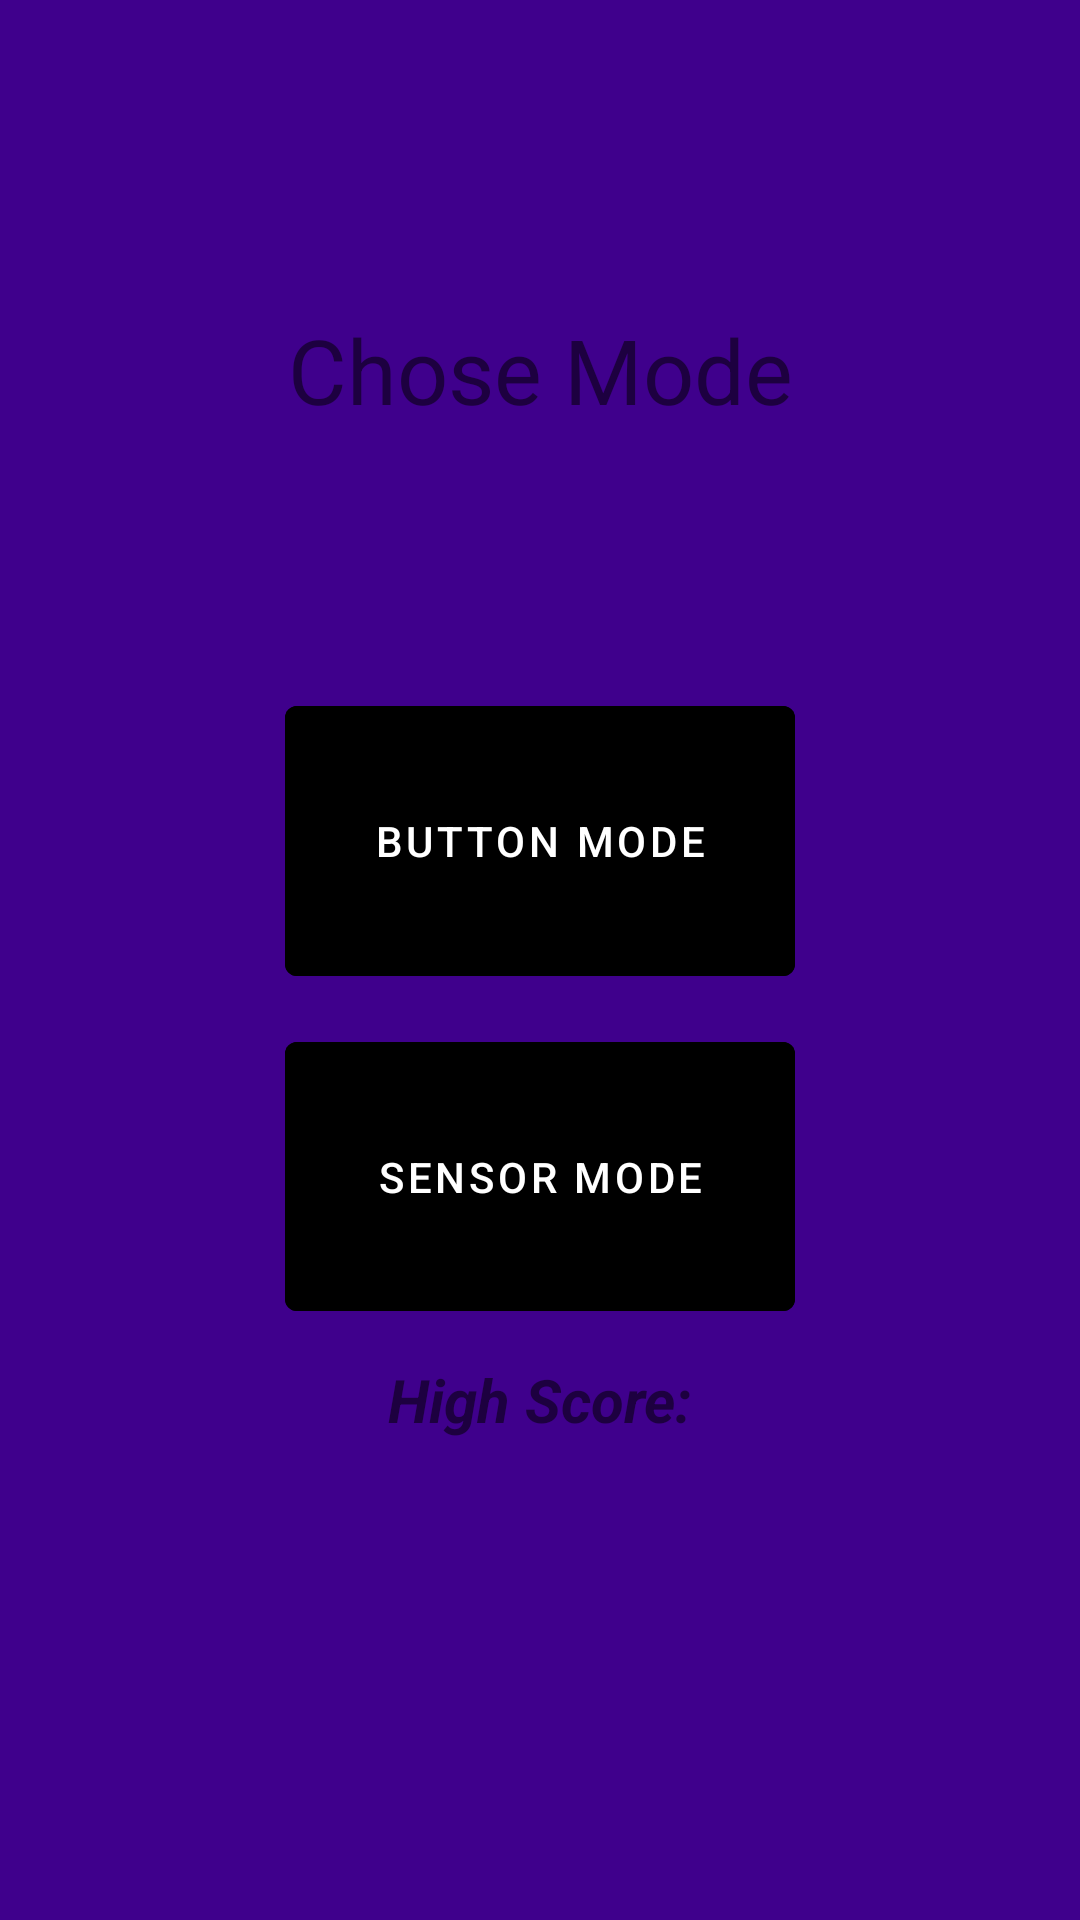

This screen was rendered from an Android layout file. Write that file and the resources it references.
<!-- AndroidManifest.xml: application theme Theme.Dodge2 -->
<!-- res/layout/activity_menu.xml -->
<?xml version="1.0" encoding="utf-8"?>
<androidx.constraintlayout.widget.ConstraintLayout xmlns:android="http://schemas.android.com/apk/res/android"
    xmlns:app="http://schemas.android.com/apk/res-auto"
    xmlns:tools="http://schemas.android.com/tools"
    android:layout_width="match_parent"
    android:background="@color/purple_300"
    android:layout_height="match_parent">

    <com.google.android.material.textview.MaterialTextView

        android:id="@+id/textView"
        android:layout_width="wrap_content"
        android:layout_height="wrap_content"
        android:layout_marginTop="103dp"
        android:layout_marginBottom="86dp"
        android:textAlignment="center"
        android:text="Chose Mode"
        android:textSize="30dp"

        app:layout_constraintBottom_toTopOf="@+id/button2"
        app:layout_constraintEnd_toEndOf="parent"
        app:layout_constraintStart_toStartOf="parent"
        app:layout_constraintTop_toTopOf="parent" />



    <com.google.android.material.button.MaterialButton
        android:id="@+id/button2"
        android:layout_width="170dp"
        android:layout_height="0dp"
        android:layout_marginBottom="10dp"
        android:text=" Button Mode "
        android:backgroundTint="@color/black"
        app:layout_constraintBottom_toTopOf="@+id/button"
        app:layout_constraintEnd_toEndOf="parent"
        app:layout_constraintStart_toStartOf="parent"
        app:layout_constraintTop_toBottomOf="@+id/textView" />
    <com.google.android.material.button.MaterialButton
        android:id="@+id/button"
        android:layout_width="170dp"
        android:layout_height="0dp"
        android:layout_marginBottom="10dp"
        android:text="Sensor Mode"
        android:backgroundTint="@color/black"
        app:layout_constraintBottom_toTopOf="@+id/textView2"
        app:layout_constraintEnd_toEndOf="parent"
        app:layout_constraintStart_toStartOf="parent"
        app:layout_constraintTop_toBottomOf="@+id/button2" />

    <com.google.android.material.textview.MaterialTextView
        android:id="@+id/textView2"
        android:layout_width="wrap_content"
        android:layout_height="wrap_content"
        android:layout_marginBottom="160dp"
        android:text="High Score:"
        android:textStyle="bold|italic"

        android:textSize="20dp"
        android:textAlignment="center"
        app:layout_constraintBottom_toBottomOf="parent"
        app:layout_constraintEnd_toEndOf="parent"
        app:layout_constraintStart_toStartOf="parent"
        app:layout_constraintTop_toBottomOf="@+id/button" />
</androidx.constraintlayout.widget.ConstraintLayout>
<!-- resources referenced by this layout -->
<resources>
  <color name="black">#FF000000</color>
  <color name="purple_300">#3F008C</color>
  <style name="Theme.Dodge2" parent="Theme.MaterialComponents.DayNight.DarkActionBar">
          
          <item name="colorPrimary">@color/purple_500</item>
          <item name="colorPrimaryVariant">@color/purple_700</item>
          <item name="colorOnPrimary">@color/white</item>
          
          <item name="colorSecondary">@color/teal_200</item>
          <item name="colorSecondaryVariant">@color/teal_700</item>
          <item name="colorOnSecondary">@color/black</item>
          
          <item name="android:statusBarColor">?attr/colorPrimaryVariant</item>
          
      </style>
  <color name="purple_500">#FF6200EE</color>
  <color name="purple_700">#FF3700B3</color>
  <color name="white">#FFFFFFFF</color>
  <color name="teal_200">#FF03DAC5</color>
  <color name="teal_700">#FF018786</color>
</resources>
